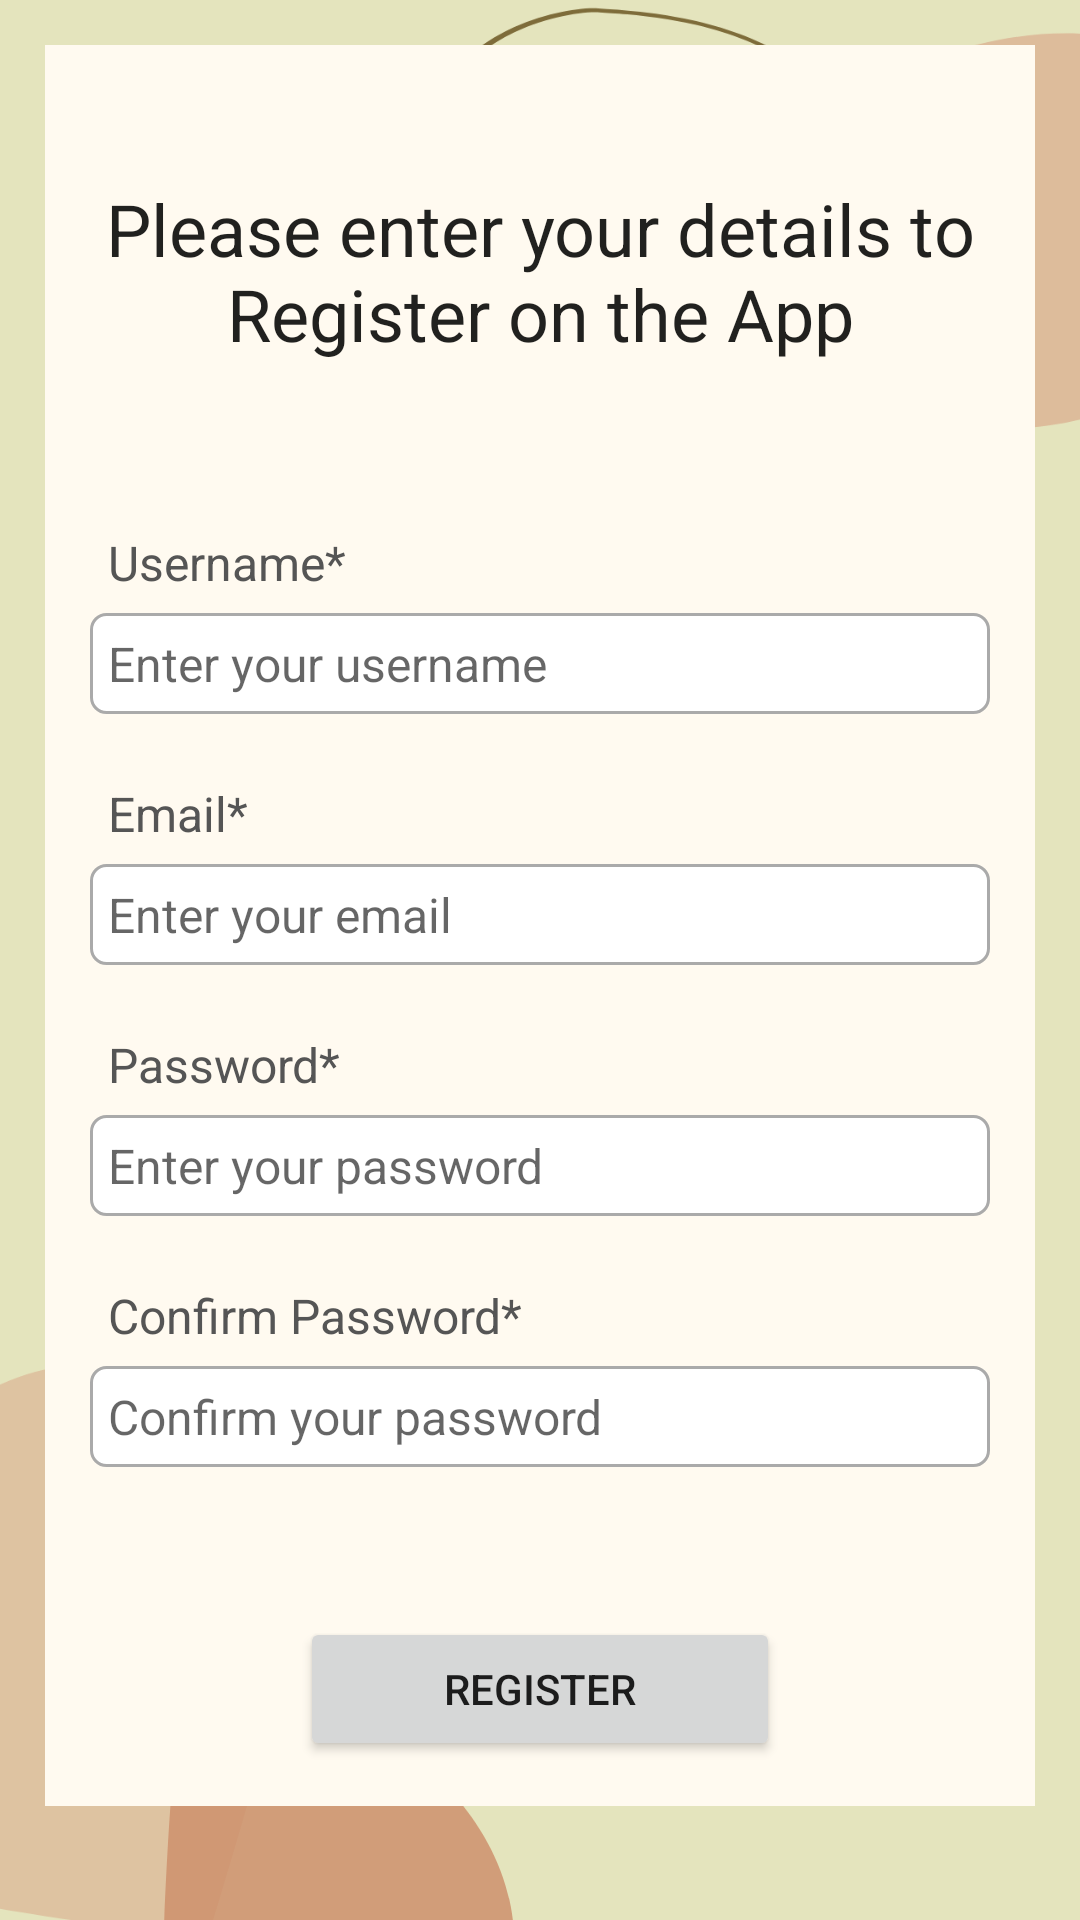

Android layout source for this screen:
<!-- AndroidManifest.xml: application theme Theme.Firebaseapp -->
<!-- res/layout/activity_register.xml -->
<?xml version="1.0" encoding="utf-8"?>
<ScrollView xmlns:android="http://schemas.android.com/apk/res/android"
    xmlns:app="http://schemas.android.com/apk/res-auto"
    xmlns:tools="http://schemas.android.com/tools"
    android:layout_width="match_parent"
    android:layout_height="match_parent"
    tools:context=".RegisterActivity"
    android:background="@drawable/bg_pic2">

    <RelativeLayout
        android:layout_width="match_parent"
        android:layout_height="wrap_content"
        android:padding="15dp"
        android:layout_margin="15dp"
        android:background="@color/light">

        <TextView
            android:id="@+id/textView_register_head"
            android:layout_width="match_parent"
            android:layout_height="wrap_content"
            android:layout_marginTop="30dp"
            android:text="Please enter your details to Register on the App"
            android:textAlignment="center"
            android:textAppearance="@style/TextAppearance.AppCompat.Headline" />

        <TextView
            android:id="@+id/textView_register_username"
            android:layout_width="match_parent"
            android:layout_height="wrap_content"
            android:layout_below="@+id/textView_register_head"
            android:layout_marginTop="50dp"
            android:padding="6dp"
            android:text="Username*"
            android:textColor="#555555"
            android:textSize="16sp" />

        <EditText
            android:id="@+id/editText_register_username"
            android:layout_width="match_parent"
            android:layout_height="wrap_content"
            android:layout_below="@+id/textView_register_username"
            android:background="@drawable/border"
            android:hint="Enter your username"
            android:inputType="textPersonName"
            android:padding="6dp"
            android:textSize="16sp" />

        <TextView
            android:id="@+id/textView_register_email"
            android:layout_width="match_parent"
            android:layout_height="wrap_content"
            android:layout_below="@+id/textView_register_username"
            android:layout_marginTop="50dp"
            android:padding="6dp"
            android:text="Email*"
            android:textColor="#555555"
            android:textSize="16sp" />

        <EditText
            android:id="@+id/editText_register_email"
            android:layout_width="match_parent"
            android:layout_height="wrap_content"
            android:layout_below="@+id/textView_register_email"
            android:background="@drawable/border"
            android:hint="Enter your email"
            android:inputType="textEmailAddress"
            android:padding="6dp"
            android:textSize="16sp" />

        <TextView
            android:id="@+id/textView_register_password"
            android:layout_width="match_parent"
            android:layout_height="wrap_content"
            android:layout_below="@+id/textView_register_email"
            android:layout_marginTop="50dp"
            android:padding="6dp"
            android:text="Password*"
            android:textColor="#555555"
            android:textSize="16sp" />

        <EditText
            android:layout_width="match_parent"
            android:layout_height="wrap_content"
            android:id="@+id/editText_register_password"
            android:hint="Enter your password"
            android:inputType="textPassword"
            android:textSize="16sp"
            android:padding="6dp"
            android:layout_below="@+id/textView_register_password"
            android:background="@drawable/border"/>

        <TextView
            android:id="@+id/textView_register_confirm_password"
            android:layout_width="match_parent"
            android:layout_height="wrap_content"
            android:layout_below="@+id/textView_register_password"
            android:layout_marginTop="50dp"
            android:padding="6dp"
            android:text="Confirm Password*"
            android:textColor="#555555"
            android:textSize="16sp" />

        <EditText
            android:layout_width="match_parent"
            android:layout_height="wrap_content"
            android:id="@+id/editText_register_confirm_password"
            android:hint="Confirm your password"
            android:inputType="textPassword"
            android:textSize="16sp"
            android:padding="6dp"
            android:layout_below="@+id/textView_register_confirm_password"
            android:background="@drawable/border"/>

        <Button
            android:layout_width="match_parent"
            android:layout_height="wrap_content"
            android:layout_below="@+id/editText_register_confirm_password"
            android:layout_marginLeft="70dp"
            android:id="@+id/button_register"
            android:layout_marginTop="50sp"
            android:layout_marginRight="70dp"
            android:text="Register" />

        <ProgressBar
            android:layout_width="wrap_content"
            android:layout_height="wrap_content"
            android:id="@+id/progressBar"
            android:layout_centerHorizontal="true"
            android:layout_centerVertical="true"
            android:elevation="10dp"
            android:visibility="gone"/>


    </RelativeLayout>

</ScrollView>
<!-- resources referenced by this layout -->
<resources>
  <color name="light">#FFFAF0</color>
  <!-- drawable bg_pic2: png bitmap (drawable, 60660 bytes) -->
  <!-- drawable border (drawable) -->
  <?xml version="1.0" encoding="utf-8"?>
  <shape xmlns:android="http://schemas.android.com/apk/res/android">
  
      
      <solid android:color="#FFFFFF"/>
  
      
      <stroke android:width="1dp" android:color="#AAAAAA"/>
  
      
      <corners android:radius="5dp"/>
  
  
  </shape>
  <style name="Theme.Firebaseapp" parent="Theme.MaterialComponents.DayNight.DarkActionBar">
          
          <item name="colorPrimary">@color/blue_1</item>
          <item name="colorPrimaryVariant">@color/teal_200</item>
          <item name="colorOnPrimary">@color/white</item>
          
          <item name="colorSecondary">@color/teal_200</item>
          <item name="colorSecondaryVariant">@color/teal_700</item>
          <item name="colorOnSecondary">@color/black</item>
          
          <item name="android:statusBarColor" tools:targetApi="l">?attr/colorPrimaryVariant</item>
          
      </style>
  <color name="blue_1">#3399CC</color>
  <color name="teal_200">#ADD8E6</color>
  <color name="white">#FFFFFFFF</color>
  <color name="teal_700">#FF018786</color>
  <color name="black">#FF000000</color>
</resources>
